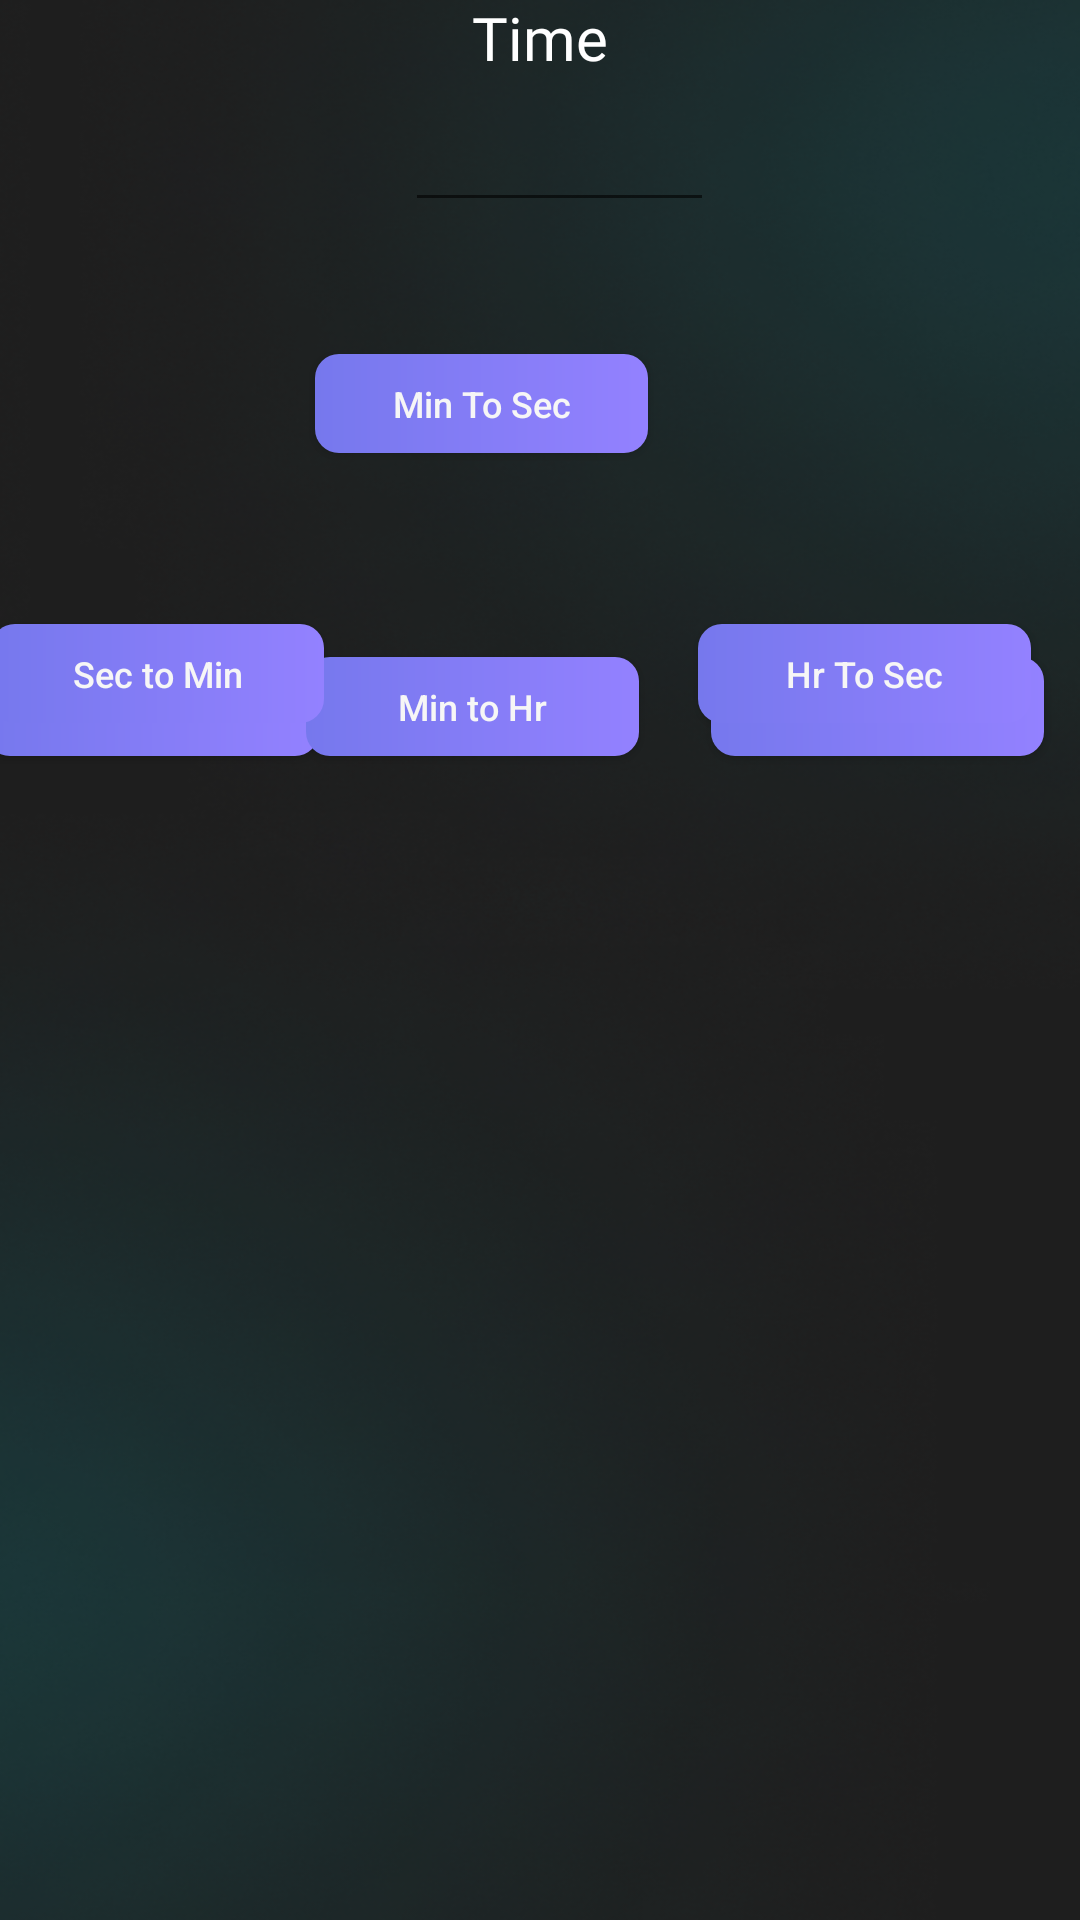

This screen was rendered from an Android layout file. Write that file and the resources it references.
<!-- AndroidManifest.xml: application theme Theme.UnitConvertor -->
<!-- res/layout/activity_time.xml -->
<?xml version="1.0" encoding="utf-8"?>
<androidx.constraintlayout.widget.ConstraintLayout xmlns:android="http://schemas.android.com/apk/res/android"
    xmlns:app="http://schemas.android.com/apk/res-auto"
    xmlns:tools="http://schemas.android.com/tools"
    android:layout_width="match_parent"
    android:layout_height="match_parent"
    android:background="@drawable/bgm"
    tools:context=".Time">

    <TextView
        android:id="@+id/textView"
        android:layout_width="wrap_content"
        android:layout_height="wrap_content"
        android:fontFamily="@font/poppins_medium"
        android:text="Time"
        android:textColor="@color/white"
        android:textSize="20dp"
        app:layout_constraintBottom_toTopOf="@+id/entertime"
        app:layout_constraintEnd_toEndOf="parent"
        app:layout_constraintStart_toStartOf="parent"
        app:layout_constraintTop_toTopOf="parent" />

    <EditText
        android:id="@+id/entertime"
        android:layout_width="103dp"
        android:layout_height="50dp"
        android:layout_marginBottom="44dp"
        android:ems="10"
        android:inputType="textPersonName"
        android:minHeight="48dp"
        android:text=""
        app:layout_constraintBottom_toTopOf="@+id/mtosec"
        app:layout_constraintEnd_toEndOf="parent"
        app:layout_constraintHorizontal_bias="0.525"
        app:layout_constraintStart_toStartOf="parent" />

    <androidx.appcompat.widget.AppCompatButton
        android:id="@+id/sectohr"
        android:layout_width="111dp"
        android:layout_height="33dp"
        android:layout_marginBottom="388dp"
        android:text="Sec To Hr"
        android:background="@drawable/shape"
        android:textColor="@color/light_white"

        android:textSize="12dp"
        app:layout_constraintBottom_toBottomOf="parent"
        app:layout_constraintEnd_toStartOf="@+id/mtohr"
        app:layout_constraintHorizontal_bias="0.581"
        app:layout_constraintStart_toStartOf="parent" />

    <ImageView
        android:id="@+id/imageView2"
        android:layout_width="272dp"
        android:layout_height="238dp"
        android:layout_marginBottom="68dp"
        android:alpha="0.2"
        app:layout_constraintBottom_toBottomOf="parent"
        app:layout_constraintEnd_toEndOf="parent"
        app:layout_constraintHorizontal_bias="0.496"
        app:layout_constraintStart_toStartOf="parent"
        app:srcCompat="@drawable/timee"
        tools:visibility="visible" />

    <androidx.appcompat.widget.AppCompatButton
        android:id="@+id/mtohr"
        android:layout_width="111dp"
        android:layout_height="33dp"
        android:layout_marginEnd="24dp"
        android:layout_marginBottom="388dp"
        android:background="@drawable/shape"
        android:textColor="@color/light_white"
        android:text="Min to Hr"
        android:textSize="12dp"
        app:layout_constraintBottom_toBottomOf="parent"
        app:layout_constraintEnd_toStartOf="@+id/hrtomin" />

    <androidx.appcompat.widget.AppCompatButton
        android:id="@+id/mtosec"
        android:layout_width="111dp"
        android:layout_height="33dp"
        android:layout_marginEnd="144dp"
        android:layout_marginBottom="68dp"
        android:background="@drawable/shape"
        android:textColor="@color/light_white"
        android:text="Min To Sec"
        android:textSize="12dp"
        app:layout_constraintBottom_toTopOf="@+id/mtohr"
        app:layout_constraintEnd_toEndOf="parent" />

    <androidx.appcompat.widget.AppCompatButton
        android:id="@+id/hrtomin"
        android:layout_width="111dp"
        android:layout_height="33dp"
        android:layout_marginEnd="12dp"
        android:layout_marginBottom="388dp"
        android:background="@drawable/shape"
        android:textColor="@color/light_white"
        android:text="Hr to min"
        android:textSize="12dp"
        app:layout_constraintBottom_toBottomOf="parent"
        app:layout_constraintEnd_toEndOf="parent" />

    <TextView
        android:id="@+id/result3"
        android:layout_width="wrap_content"
        android:layout_height="wrap_content"
        android:layout_marginBottom="120dp"
        android:text=""
        app:layout_constraintBottom_toTopOf="@+id/imageView2"
        app:layout_constraintEnd_toEndOf="parent"
        app:layout_constraintHorizontal_bias="0.512"
        app:layout_constraintStart_toStartOf="parent"
        app:layout_constraintTop_toBottomOf="@+id/mtosec"
        app:layout_constraintVertical_bias="0.59" />

    <androidx.appcompat.widget.AppCompatButton
        android:id="@+id/sectom"
        android:layout_width="111dp"
        android:layout_height="33dp"
        android:layout_marginTop="208dp"
        android:text="Sec to Min"
        android:textSize="12dp"
        android:background="@drawable/shape"
        android:textColor="@color/light_white"
        app:layout_constraintEnd_toStartOf="@+id/mtosec"
        app:layout_constraintHorizontal_bias="0.568"
        app:layout_constraintStart_toStartOf="parent"
        app:layout_constraintTop_toTopOf="parent" />

    <androidx.appcompat.widget.AppCompatButton
        android:id="@+id/hrtosec"
        android:layout_width="111dp"
        android:layout_height="33dp"
        android:layout_marginTop="208dp"
        android:text="Hr To Sec"
        android:textSize="12dp"
        android:background="@drawable/shape"
        android:textColor="@color/light_white"
        app:layout_constraintBottom_toTopOf="@+id/hrtomin"
        app:layout_constraintEnd_toEndOf="parent"
        app:layout_constraintStart_toEndOf="@+id/mtosec"
        app:layout_constraintTop_toTopOf="parent"
        app:layout_constraintVertical_bias="0.0" />

</androidx.constraintlayout.widget.ConstraintLayout>
<!-- resources referenced by this layout -->
<resources>
  <color name="light_white">#F6F6F6</color>
  <color name="white">#FFFFFFFF</color>
  <!-- drawable bgm: png bitmap (drawable-v24, 256353 bytes) -->
  <!-- drawable shape (drawable) -->
  <?xml version="1.0" encoding="utf-8"?>
  
      <shape xmlns:android="http://schemas.android.com/apk/res/android">
  
      <gradient android:startColor="#7678ed"
          android:endColor="#9381ff"
          android:angle="0"/>
  
      <corners android:radius="8dp"/>
  </shape>
  <style name="Theme.UnitConvertor" parent="Theme.MaterialComponents.DayNight.NoActionBar">
          
          <item name="colorPrimary">@color/purple_500</item>
          <item name="colorPrimaryVariant">@color/purple_700</item>
          <item name="colorOnPrimary">@color/white</item>
          
          <item name="colorSecondary">@color/teal_200</item>
          <item name="colorSecondaryVariant">@color/teal_700</item>
          <item name="colorOnSecondary">@color/black</item>
          
          <item name="android:statusBarColor" tools:targetApi="l">?attr/colorPrimaryVariant</item>
          <item name="android:textAllCaps">false</item>
          
      </style>
  <color name="purple_500">#FF6200EE</color>
  <color name="purple_700">#FF3700B3</color>
  <color name="teal_200">#FF03DAC5</color>
  <color name="teal_700">#FF018786</color>
  <color name="black">#FF000000</color>
</resources>
